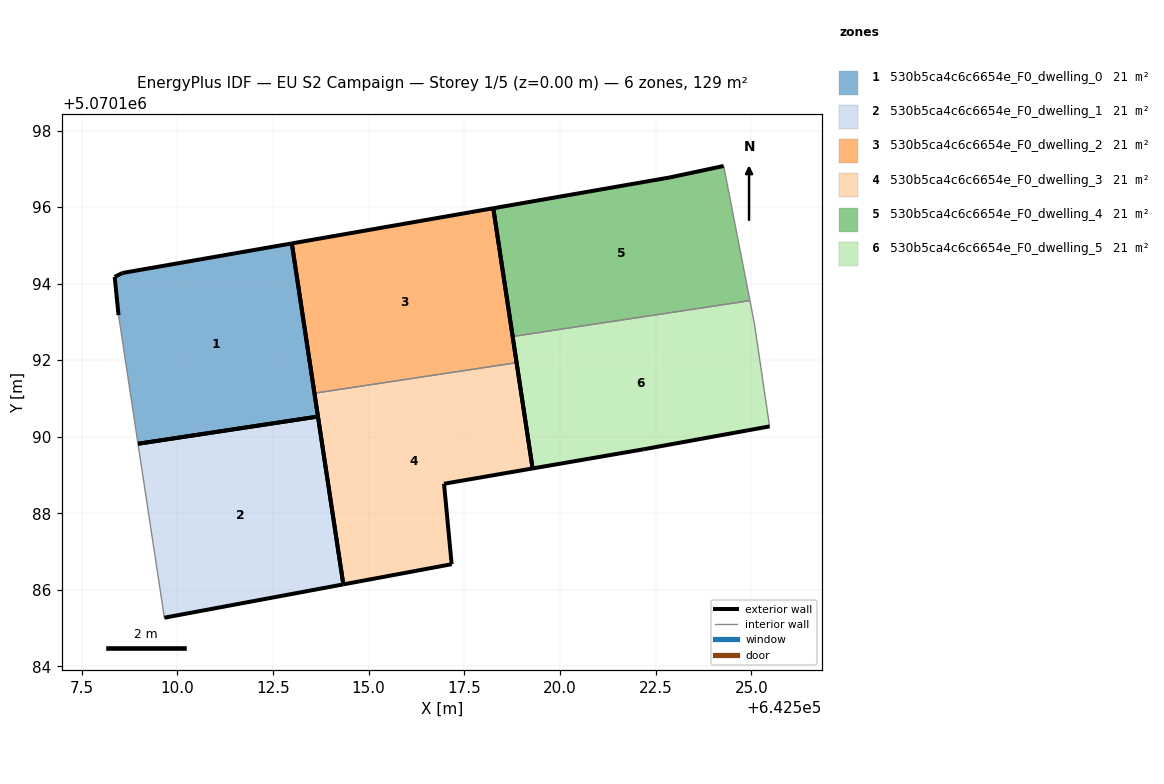
=== STOREY PLAN SPEC (per zone: floor XY polygon, exterior-wall plan segments, windows/doors) ===
zone 1: 530b5ca4c6c6654e_F0_dwelling_0  (21.5 m²)
  floor: (642513.68, 5070190.53) (642512.99, 5070195.05) (642508.57, 5070194.28) (642508.37, 5070194.18) (642508.47, 5070193.18) (642508.97, 5070189.82)
  exterior wall: (642508.47, 5070193.18) – (642508.37, 5070194.18)  [1.0 m]
  exterior wall: (642508.37, 5070194.18) – (642508.57, 5070194.28)  [0.2 m]
  exterior wall: (642508.57, 5070194.28) – (642512.99, 5070195.05)  [4.5 m]
  exterior wall: (642512.99, 5070195.05) – (642513.68, 5070190.53)  [4.6 m]
  exterior wall: (642513.68, 5070190.53) – (642508.97, 5070189.82)  [4.8 m]
  interior walls: 1
zone 2: 530b5ca4c6c6654e_F0_dwelling_1  (21.5 m²)
  floor: (642514.34, 5070186.14) (642513.68, 5070190.53) (642508.97, 5070189.82) (642509.66, 5070185.27)
  exterior wall: (642513.68, 5070190.53) – (642514.34, 5070186.14)  [4.4 m]
  exterior wall: (642514.34, 5070186.14) – (642509.66, 5070185.27)  [4.8 m]
  exterior wall: (642508.97, 5070189.82) – (642513.68, 5070190.53)  [4.8 m]
  interior walls: 1
zone 3: 530b5ca4c6c6654e_F0_dwelling_2  (21.5 m²)
  floor: (642518.87, 5070191.93) (642518.26, 5070195.97) (642512.99, 5070195.05) (642513.58, 5070191.14)
  exterior wall: (642512.99, 5070195.05) – (642518.26, 5070195.97)  [5.3 m]
  exterior wall: (642518.26, 5070195.97) – (642518.87, 5070191.93)  [4.1 m]
  exterior wall: (642513.58, 5070191.14) – (642512.99, 5070195.05)  [4.0 m]
  interior walls: 1
zone 4: 530b5ca4c6c6654e_F0_dwelling_3  (21.5 m²)
  floor: (642517.17, 5070186.67) (642516.97, 5070188.77) (642519.29, 5070189.17) (642518.87, 5070191.93) (642513.58, 5070191.14) (642514.34, 5070186.14)
  exterior wall: (642517.17, 5070186.67) – (642514.34, 5070186.14)  [2.9 m]
  exterior wall: (642514.34, 5070186.14) – (642513.58, 5070191.14)  [5.1 m]
  exterior wall: (642518.87, 5070191.93) – (642519.29, 5070189.17)  [2.8 m]
  exterior wall: (642519.29, 5070189.17) – (642516.97, 5070188.77)  [2.3 m]
  exterior wall: (642516.97, 5070188.77) – (642517.17, 5070186.67)  [2.1 m]
  interior walls: 1
zone 5: 530b5ca4c6c6654e_F0_dwelling_4  (21.5 m²)
  floor: (642524.96, 5070193.56) (642524.28, 5070197.07) (642522.88, 5070196.78) (642518.26, 5070195.97) (642518.76, 5070192.62)
  exterior wall: (642518.76, 5070192.62) – (642518.26, 5070195.97)  [3.4 m]
  exterior wall: (642518.26, 5070195.97) – (642522.88, 5070196.78)  [4.7 m]
  exterior wall: (642522.88, 5070196.78) – (642524.28, 5070197.07)  [1.4 m]
  interior walls: 2
zone 6: 530b5ca4c6c6654e_F0_dwelling_5  (21.5 m²)
  floor: (642525.48, 5070190.27) (642525.08, 5070192.97) (642524.96, 5070193.56) (642518.76, 5070192.62) (642519.29, 5070189.17) (642522.18, 5070189.67)
  exterior wall: (642522.18, 5070189.67) – (642519.29, 5070189.17)  [2.9 m]
  exterior wall: (642519.29, 5070189.17) – (642518.76, 5070192.62)  [3.5 m]
  exterior wall: (642525.48, 5070190.27) – (642522.18, 5070189.67)  [3.4 m]
  interior walls: 3

=== DERIVED (storey summary) ===
Building: EU S2 Campaign
Storey: 1 of 5  (floor level z = 0.00 m)
Storey gross floor area: 128.8 m²
Zones on this storey: 6
  - 530b5ca4c6c6654e_F0_dwelling_0: floor 21.5 m²; exterior wall 15.1 m (45.2 m²); WWR 0.0%
  - 530b5ca4c6c6654e_F0_dwelling_1: floor 21.5 m²; exterior wall 13.9 m (41.8 m²); WWR 0.0%
  - 530b5ca4c6c6654e_F0_dwelling_2: floor 21.5 m²; exterior wall 13.4 m (40.1 m²); WWR 0.0%
  - 530b5ca4c6c6654e_F0_dwelling_3: floor 21.5 m²; exterior wall 15.2 m (45.6 m²); WWR 0.0%
  - 530b5ca4c6c6654e_F0_dwelling_4: floor 21.5 m²; exterior wall 9.5 m (28.5 m²); WWR 0.0%
  - 530b5ca4c6c6654e_F0_dwelling_5: floor 21.5 m²; exterior wall 9.8 m (29.3 m²); WWR 0.0%
Zone adjacency (shared interzone walls):
  - 530b5ca4c6c6654e_F0_dwelling_2 ↔ 530b5ca4c6c6654e_F0_dwelling_3
  - 530b5ca4c6c6654e_F0_dwelling_4 ↔ 530b5ca4c6c6654e_F0_dwelling_5